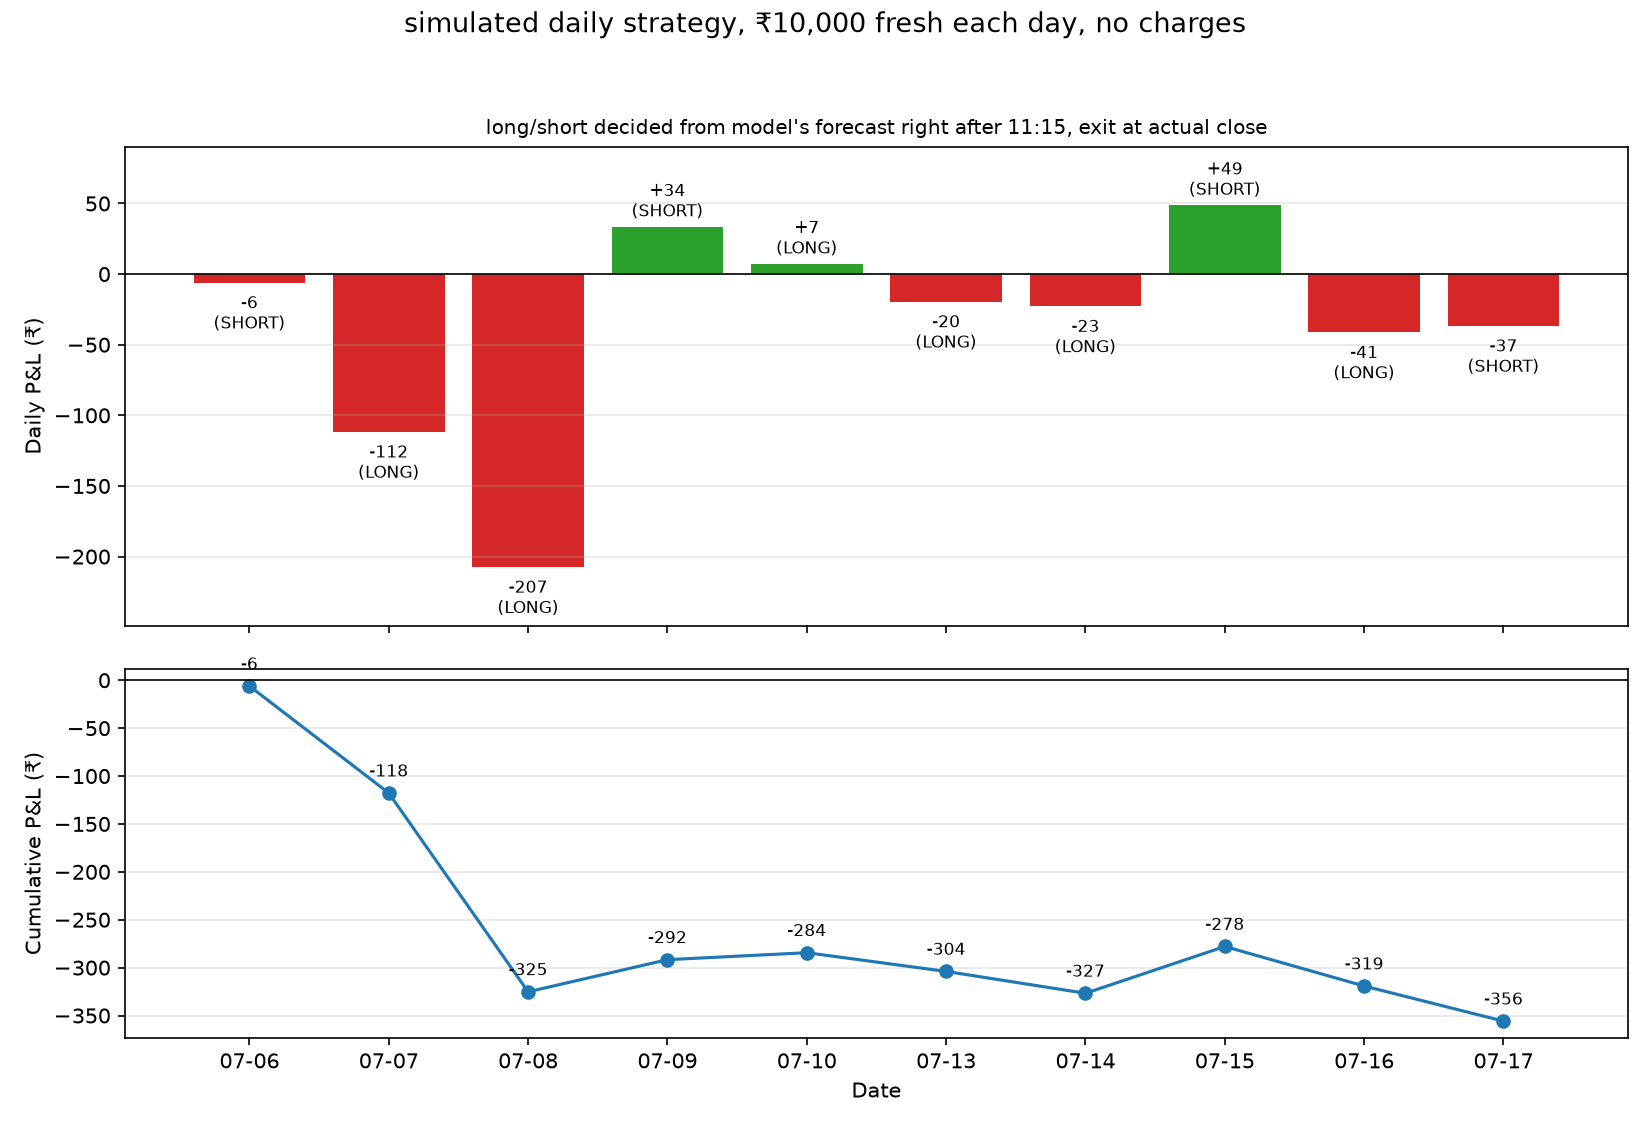

Values plotted in this chart, from the file beside it:
date, entry_time, entry_price, predicted_close, actual_close, direction, pnl_pct, pnl_rupees, capital_end_of_day
2026-07-06, 11:15, 827.5, 824.2, 828.0, SHORT, -0.06042, -6.042, 9994
2026-07-07, 11:15, 836.9, 839.2, 827.5, LONG, -1.117, -111.7, 9888
2026-07-08, 11:15, 826.6, 827.5, 809.5, LONG, -2.075, -207.5, 9793
2026-07-09, 11:15, 819.8, 819.7, 817.0, SHORT, 0.3355, 33.55, 10034
2026-07-10, 11:15, 823.9, 827.6, 824.5, LONG, 0.07282, 7.282, 10007
2026-07-13, 11:15, 818.9, 821.3, 817.2, LONG, -0.1954, -19.54, 9980
2026-07-14, 11:15, 810.9, 815.6, 809.0, LONG, -0.2282, -22.82, 9977
2026-07-15, 11:15, 819.0, 815.9, 815.0, SHORT, 0.4884, 48.84, 10049
2026-07-16, 11:15, 811.8, 812.3, 808.5, LONG, -0.4127, -41.27, 9959
2026-07-17, 11:15, 817.8, 815.6, 820.8, SHORT, -0.3668, -36.68, 9963
